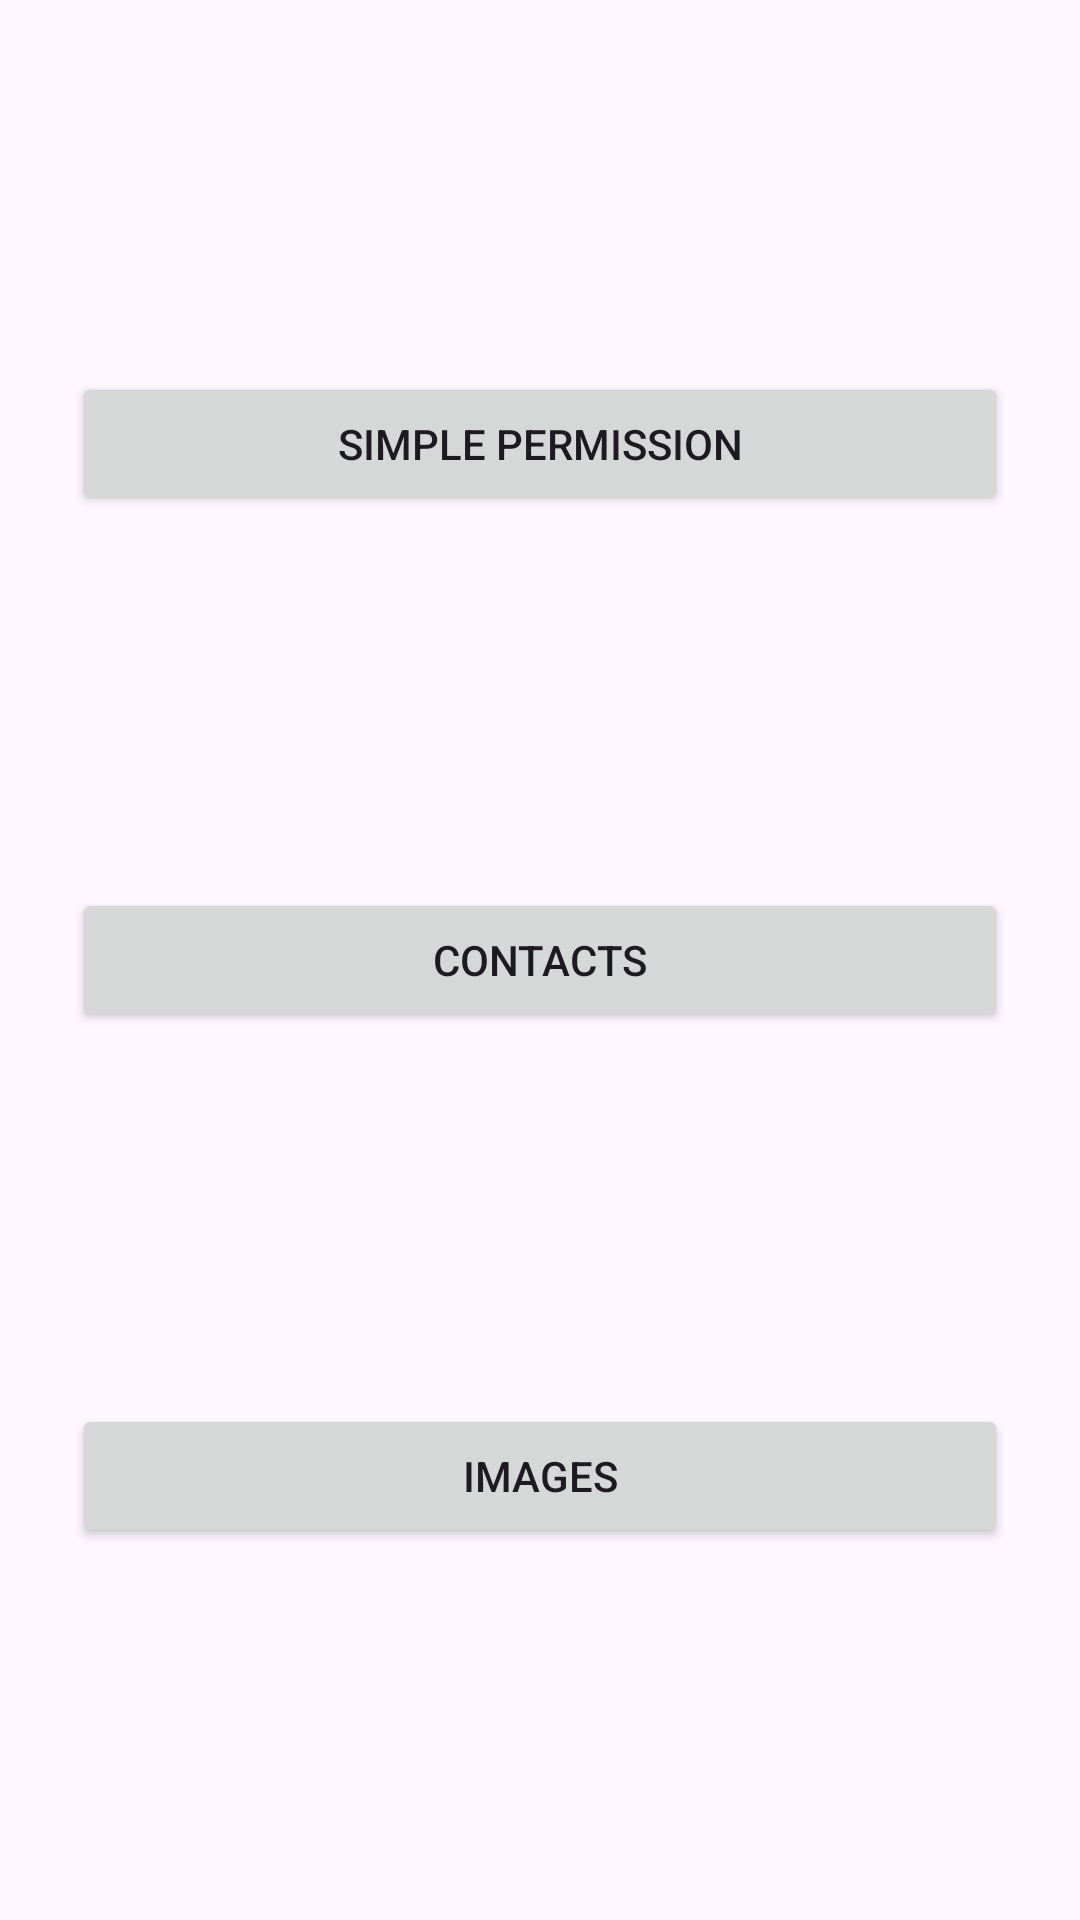

Reconstruct the res/layout file that produces this screen, plus the resources it refers to.
<!-- AndroidManifest.xml: application theme Theme.Sesion5 -->
<!-- res/layout/activity_main.xml -->
<?xml version="1.0" encoding="utf-8"?>
<androidx.constraintlayout.widget.ConstraintLayout xmlns:android="http://schemas.android.com/apk/res/android"
    xmlns:app="http://schemas.android.com/apk/res-auto"
    xmlns:tools="http://schemas.android.com/tools"
    android:id="@+id/listContacts"
    android:layout_width="match_parent"
    android:layout_height="match_parent"
    tools:context=".MainActivity">

    <Button
        android:id="@+id/images"
        android:layout_width="0dp"
        android:layout_height="wrap_content"
        android:layout_marginStart="24dp"
        android:layout_marginTop="24dp"
        android:layout_marginEnd="24dp"
        android:layout_marginBottom="24dp"
        android:text="Images"
        app:layout_constraintBottom_toBottomOf="parent"
        app:layout_constraintEnd_toEndOf="parent"
        app:layout_constraintStart_toStartOf="parent"
        app:layout_constraintTop_toBottomOf="@+id/contacts" />

    <Button
        android:id="@+id/contacts"
        android:layout_width="0dp"
        android:layout_height="wrap_content"
        android:layout_marginStart="24dp"
        android:layout_marginEnd="24dp"
        android:text="Contacts"
        app:layout_constraintBottom_toTopOf="@+id/images"
        app:layout_constraintEnd_toEndOf="parent"
        app:layout_constraintStart_toStartOf="parent"
        app:layout_constraintTop_toBottomOf="@+id/simple" />

    <Button
        android:id="@+id/simple"
        android:layout_width="0dp"
        android:layout_height="wrap_content"
        android:layout_marginStart="24dp"
        android:layout_marginTop="24dp"
        android:layout_marginEnd="24dp"
        android:layout_marginBottom="24dp"
        android:text="Simple Permission"
        app:layout_constraintBottom_toTopOf="@+id/contacts"
        app:layout_constraintEnd_toEndOf="parent"
        app:layout_constraintStart_toStartOf="parent"
        app:layout_constraintTop_toTopOf="parent"

        />

</androidx.constraintlayout.widget.ConstraintLayout>
<!-- resources referenced by this layout -->
<resources>
  <style name="Theme.Sesion5" parent="Base.Theme.Sesion5" />
  <style name="Base.Theme.Sesion5" parent="Theme.Material3.DayNight.NoActionBar">
          
          
      </style>
</resources>
